Run: headless pygame with SDL's dummy video driver; simulated clock (each Clock.tick advances the game by its frame time, no real sleeping); random seed 0; keys injected as events and as key.get_pressed() state; no mouse input.
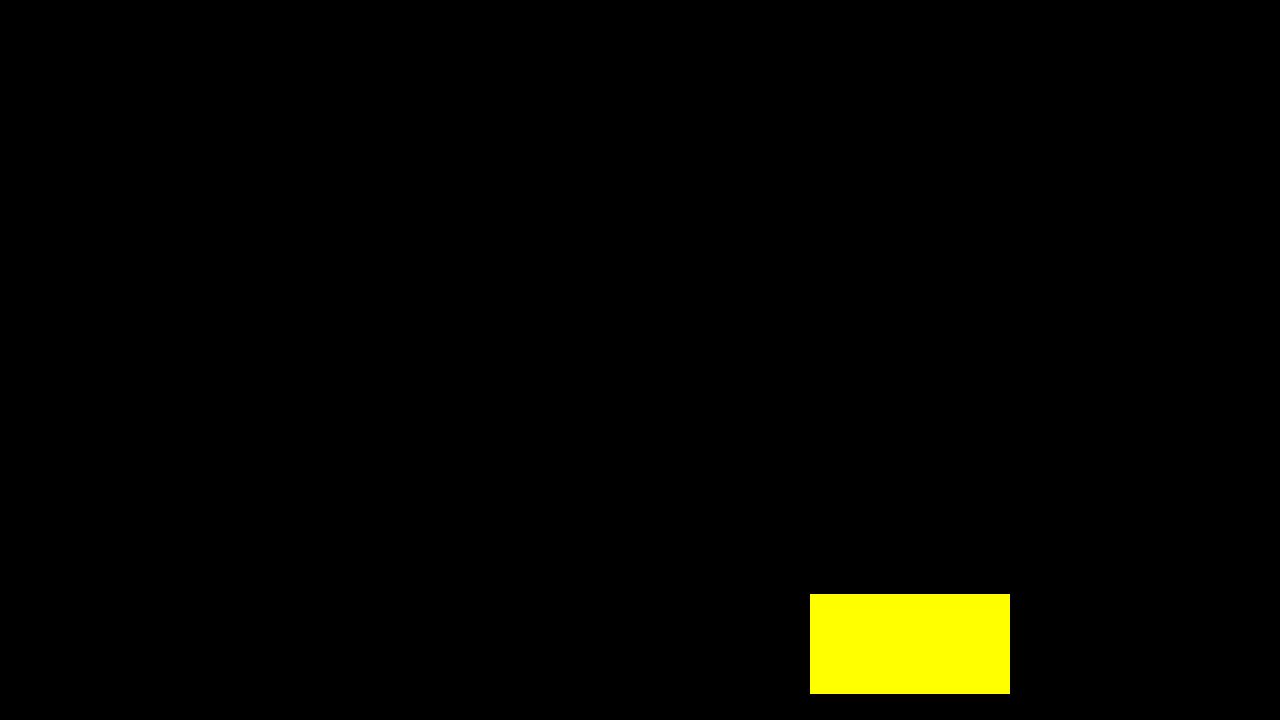
Frame 1 of 4 · flips 1–60 · no input
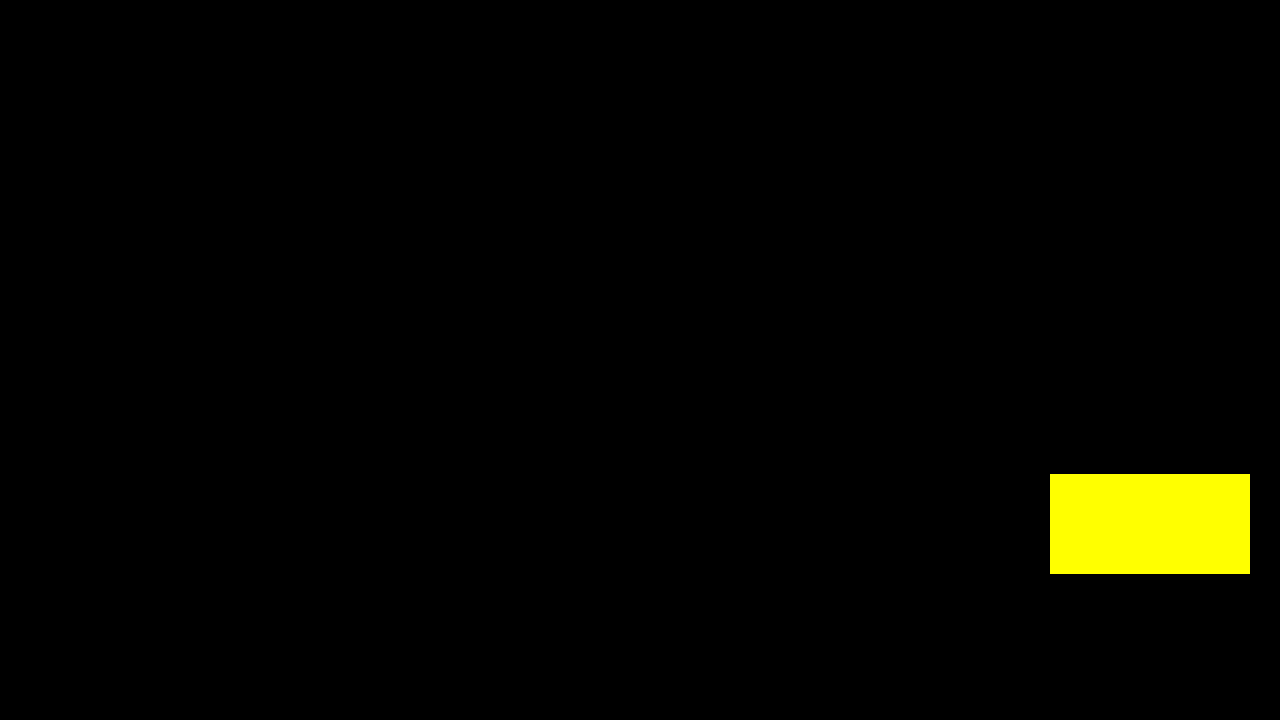
Frame 2 of 4 · flips 61–180 · tapped SPACE, RETURN · held RIGHT (→), D
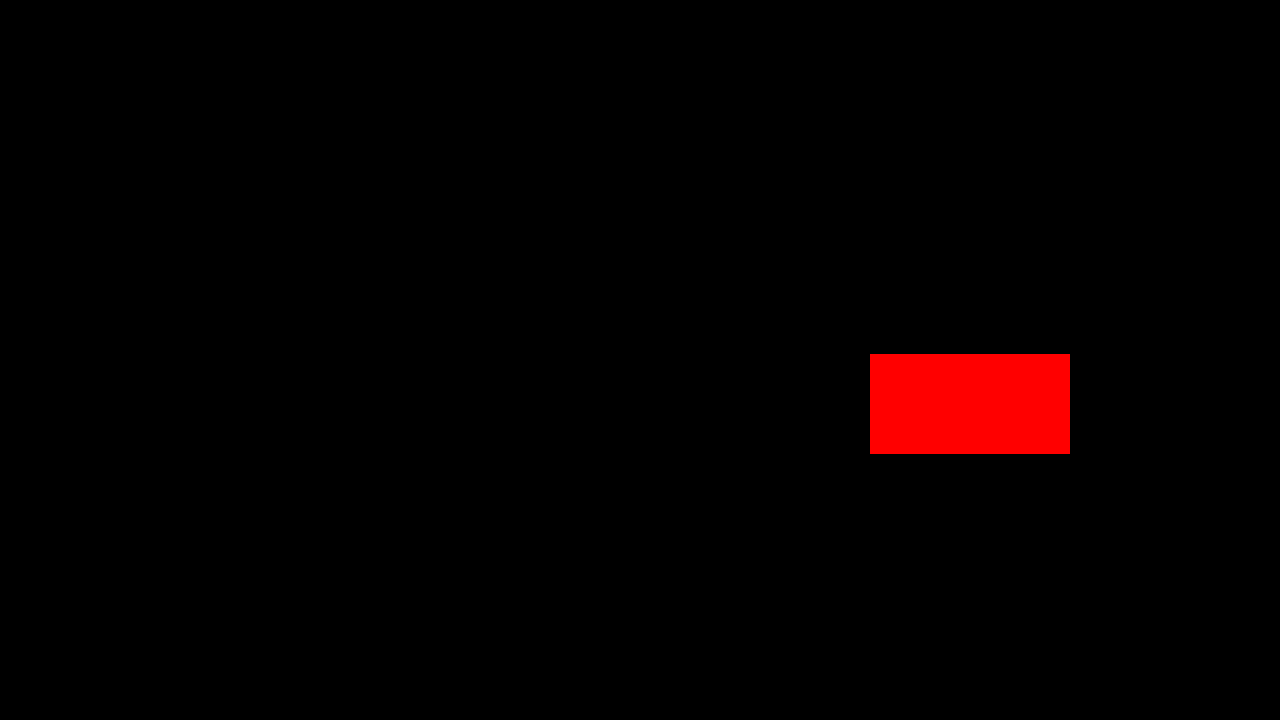
Frame 3 of 4 · flips 181–300 · held DOWN (↓), S
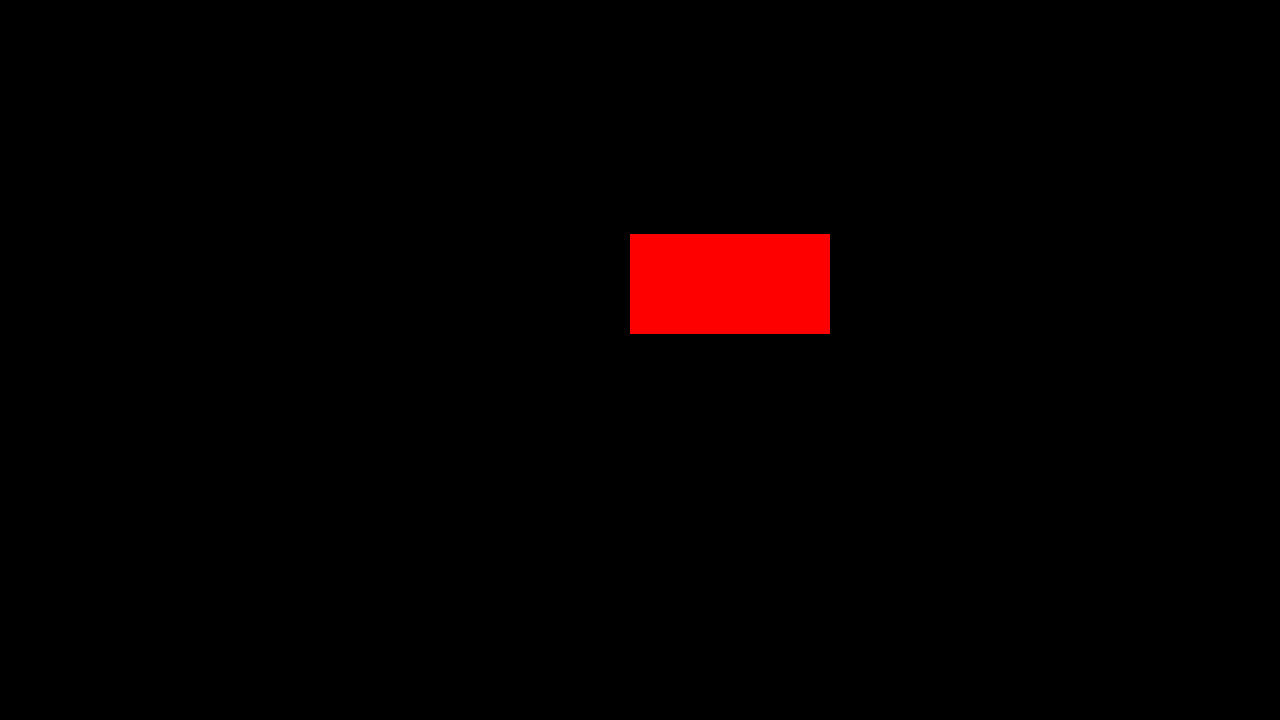
Frame 4 of 4 · flips 301–420 · held LEFT (←), A, UP (↑), W

The pygame program that drew these frames:

import pygame as pg
from pygame.locals import *
from random import choice, randint
WIDTH = 1280
HEIGHT = 720
FPS = 120
screen = pg.display.set_mode((WIDTH, HEIGHT))
pg.display.set_caption("DVD Screensaver")
clock = pg.time.Clock()
colors = [pg.Color("red"), pg.Color("green"), pg.Color("blue"), pg.Color("yellow"), pg.Color("magenta")]

class DVDScreensaverBox:
    """The DVD screensaver box class"""
    def __init__(self):
        self.width = 200
        self.height = 100
        self.dx = 2
        self.dy = 1
        self.rect = Rect(randint(300, 900), randint(200, 600), self.width, self.height)  # The hitbox
        self.x = self.rect.x
        self.y = self.rect.y
        self.color = pg.Color("white")

    def draw(self):
        pg.draw.rect(screen, self.color, self.rect)

    def update(self):
        self.x += self.dx
        self.y += self.dy
        self.rect.x = self.x
        self.rect.y = self.y
        if self.rect.right >= WIDTH or self.rect.left <= 0:
            self.dx = -self.dx
            self.color = choice(colors)
        elif self.rect.bottom >= HEIGHT or self.rect.top <= 0:
            self.dy = -self.dy
            self.color = choice(colors)

def main():
    running = True
    box = DVDScreensaverBox()
    while running:
        pg.display.update()
        screen.fill((0, 0, 0))
        box.draw()
        box.update()
        clock.tick(FPS)
        for event in pg.event.get():
            if event.type == QUIT:
                running = False


if __name__ == "__main__":
    main()
